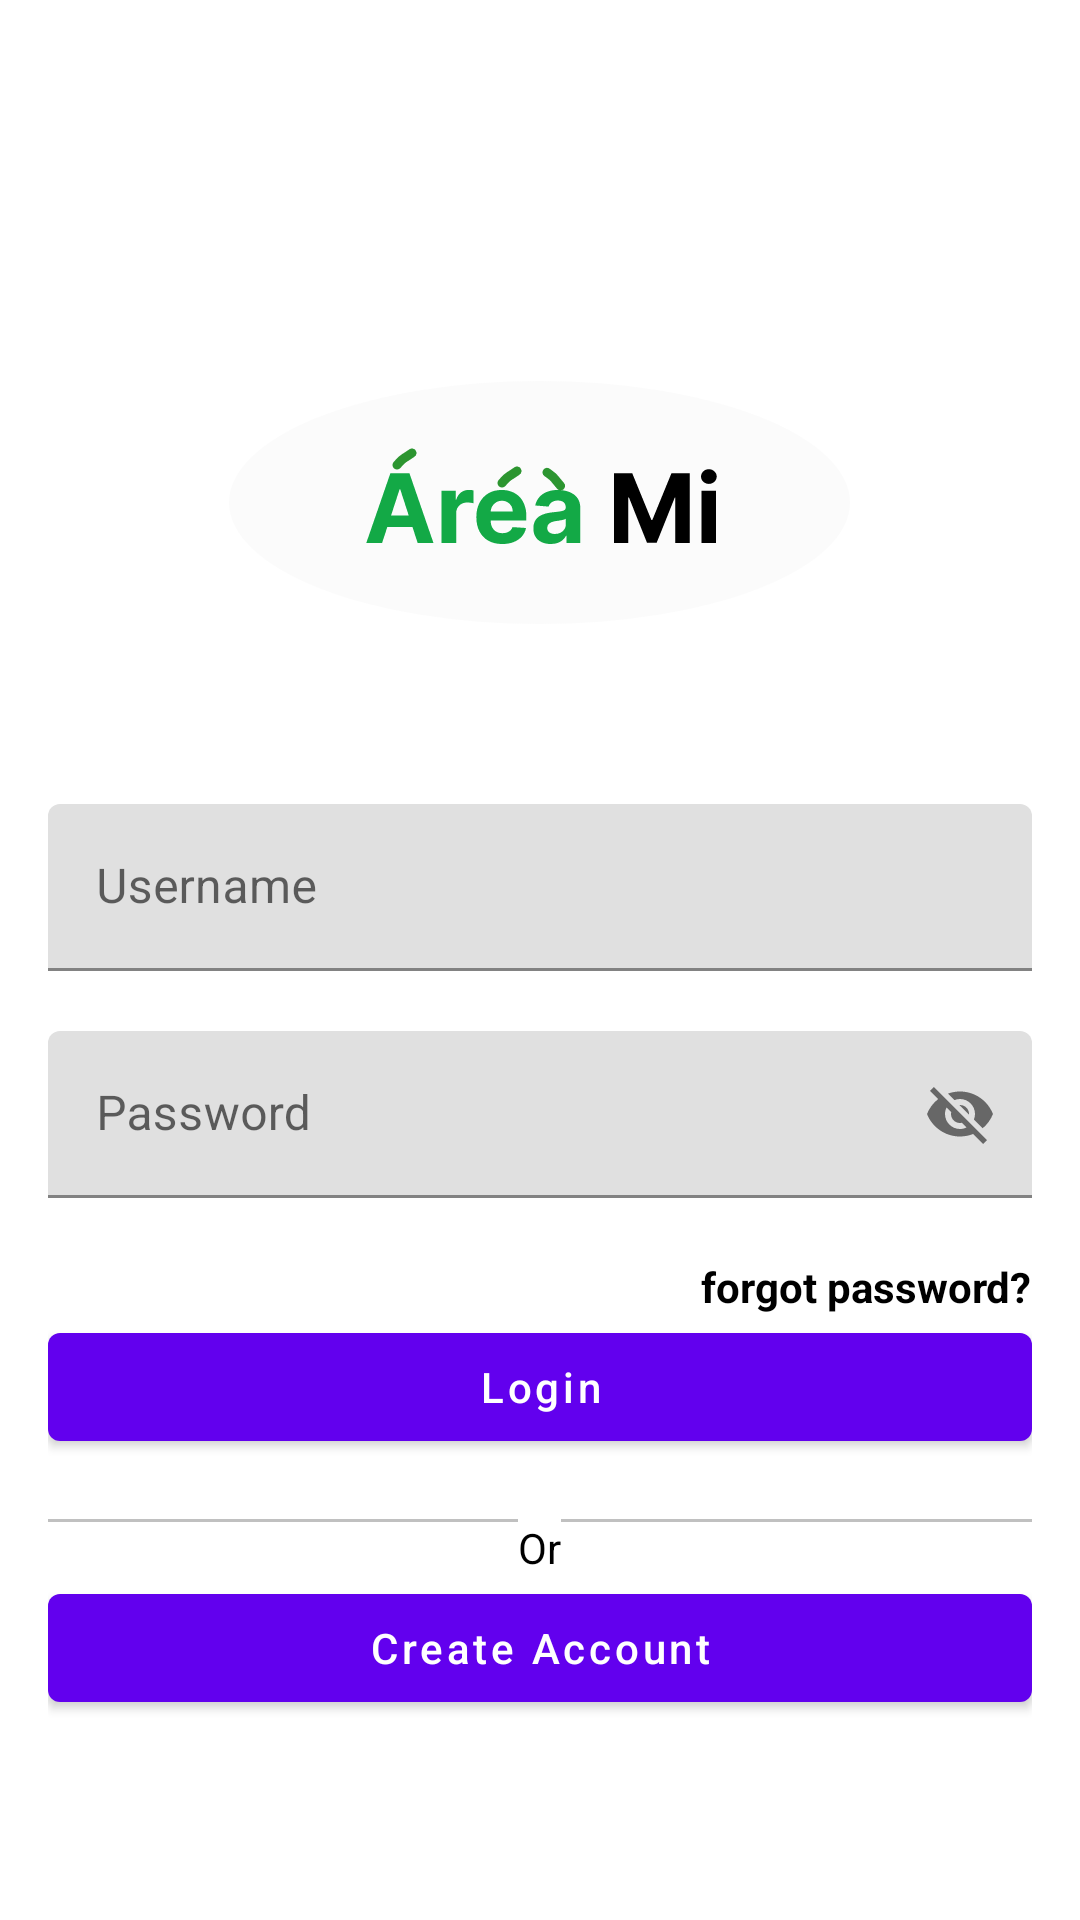

Produce the Android XML layout that renders to this screen, including the resource entries it uses.
<!-- AndroidManifest.xml: application theme Theme.AreaMi -->
<!-- res/layout/activity_login.xml -->
<?xml version="1.0" encoding="utf-8"?>
<androidx.constraintlayout.widget.ConstraintLayout xmlns:android="http://schemas.android.com/apk/res/android"
    xmlns:app="http://schemas.android.com/apk/res-auto"
    xmlns:tools="http://schemas.android.com/tools"
    android:layout_width="match_parent"
    android:layout_height="match_parent"
    android:padding="0dp"
    tools:context=".screens.LoginActivity">

    <RelativeLayout
        xmlns:android="http://schemas.android.com/apk/res/android"
        android:layout_width="match_parent"
        android:layout_height="wrap_content"
        android:padding="16dp"
        app:layout_constraintTop_toTopOf="parent"
        app:layout_constraintBottom_toBottomOf="parent"
        tools:layout_editor_absoluteX="0dp"
        tools:layout_editor_absoluteY="0dp">

        <ImageView
            android:id="@+id/login_logo"
            android:layout_width="wrap_content"
            android:layout_height="wrap_content"
            android:layout_centerHorizontal="true"
            android:layout_marginStart="60dp"
            android:layout_marginTop="60dp"
            android:layout_marginEnd="60dp"
            android:layout_marginBottom="60dp"
            android:src="@drawable/area_mi_logo" />

        <com.google.android.material.textfield.TextInputLayout
            android:id="@+id/tfUserName"
            android:layout_width="match_parent"
            android:layout_height="wrap_content"
            android:layout_below="@+id/login_logo"
            android:layout_marginBottom="20dp"
            android:hint="Username"
            app:layout_constraintEnd_toEndOf="parent"
            app:layout_constraintStart_toStartOf="parent">

            <com.google.android.material.textfield.TextInputEditText
                android:layout_width="match_parent"
                android:layout_height="wrap_content" />
        </com.google.android.material.textfield.TextInputLayout>

        <com.google.android.material.textfield.TextInputLayout
            android:id="@+id/tfPassword"
            android:layout_width="match_parent"
            android:layout_height="wrap_content"
            android:layout_below="@+id/tfUserName"
            android:layout_marginBottom="20dp"
            app:passwordToggleEnabled="true"
            android:hint="Password"
            app:layout_constraintBottom_toBottomOf="parent"
            app:layout_constraintEnd_toEndOf="parent"
            app:layout_constraintStart_toStartOf="parent">

            <com.google.android.material.textfield.TextInputEditText
                android:layout_width="match_parent"
                android:layout_height="wrap_content" />
        </com.google.android.material.textfield.TextInputLayout>

        <TextView
            android:id="@+id/tvForgetPassword"
            android:layout_width="wrap_content"
            android:layout_height="wrap_content"
            android:text="forgot password?"
            android:clickable="true"
            android:textColor="@color/black"
            android:textStyle="bold"
            android:layout_alignParentRight="true"
            android:layout_below="@id/tfPassword"/>

        <com.google.android.material.button.MaterialButton
            android:id="@+id/btnLogin"
            android:layout_width="390dp"
            android:layout_height="wrap_content"
            android:layout_below="@id/tvForgetPassword"
            android:layout_centerHorizontal="true"
            android:layout_marginBottom="20dp"
            android:text="Login"
            android:textAllCaps="false" />



        <View
            android:id="@+id/view1"
            android:layout_width="wrap_content"
            android:layout_height="1dp"
            android:layout_below="@id/btnLogin"
            android:layout_toLeftOf="@id/tvOr"
            android:background="#c0c0c0" />
        

        <TextView
            android:id="@+id/tvOr"
            android:layout_width="wrap_content"
            android:layout_height="wrap_content"
            android:layout_alignTop="@id/view1"
            android:layout_centerHorizontal="true"
            android:text="Or"
            android:textColor="@color/black" />

        <View
            android:id="@+id/view2"
            android:layout_width="wrap_content"
            android:layout_height="1dp"
            android:layout_centerHorizontal="true"
            android:layout_below="@id/btnLogin"
            android:layout_toRightOf="@id/tvOr"
            android:background="#c0c0c0" />

        <com.google.android.material.button.MaterialButton
            android:id="@+id/btnSignup"
            android:layout_width="390dp"
            android:layout_height="wrap_content"
            android:layout_centerHorizontal="true"
            android:layout_below="@id/tvOr"
            android:text="Create Account"
            android:textAllCaps="false" />
    </RelativeLayout>


</androidx.constraintlayout.widget.ConstraintLayout>
<!-- resources referenced by this layout -->
<resources>
  <!-- drawable area_mi_logo: vector/xml drawable (drawable, 4587 chars, omitted) -->
  <style name="Theme.AreaMi" parent="Theme.MaterialComponents.DayNight.DarkActionBar">
          
          <item name="colorPrimary">@color/purple_500</item>
          <item name="colorPrimaryVariant">@color/purple_700</item>
          <item name="colorOnPrimary">@color/white</item>
          
          <item name="colorSecondary">@color/teal_200</item>
          <item name="colorSecondaryVariant">@color/teal_700</item>
          <item name="colorOnSecondary">@color/black</item>
          
          <item name="android:statusBarColor" tools:targetApi="l">?attr/colorPrimaryVariant</item>
          
      </style>
  <!-- not gathered from this repository: default colours our renderer supplied (Android Studio template values) -->
  <color name="purple_500">#FF6200EE</color>
  <color name="purple_700">#FF3700B3</color>
  <color name="teal_200">#FF03DAC5</color>
  <color name="teal_700">#FF018786</color>
  <color name="black">#FF000000</color>
  <color name="white">#FFFFFFFF</color>
</resources>
